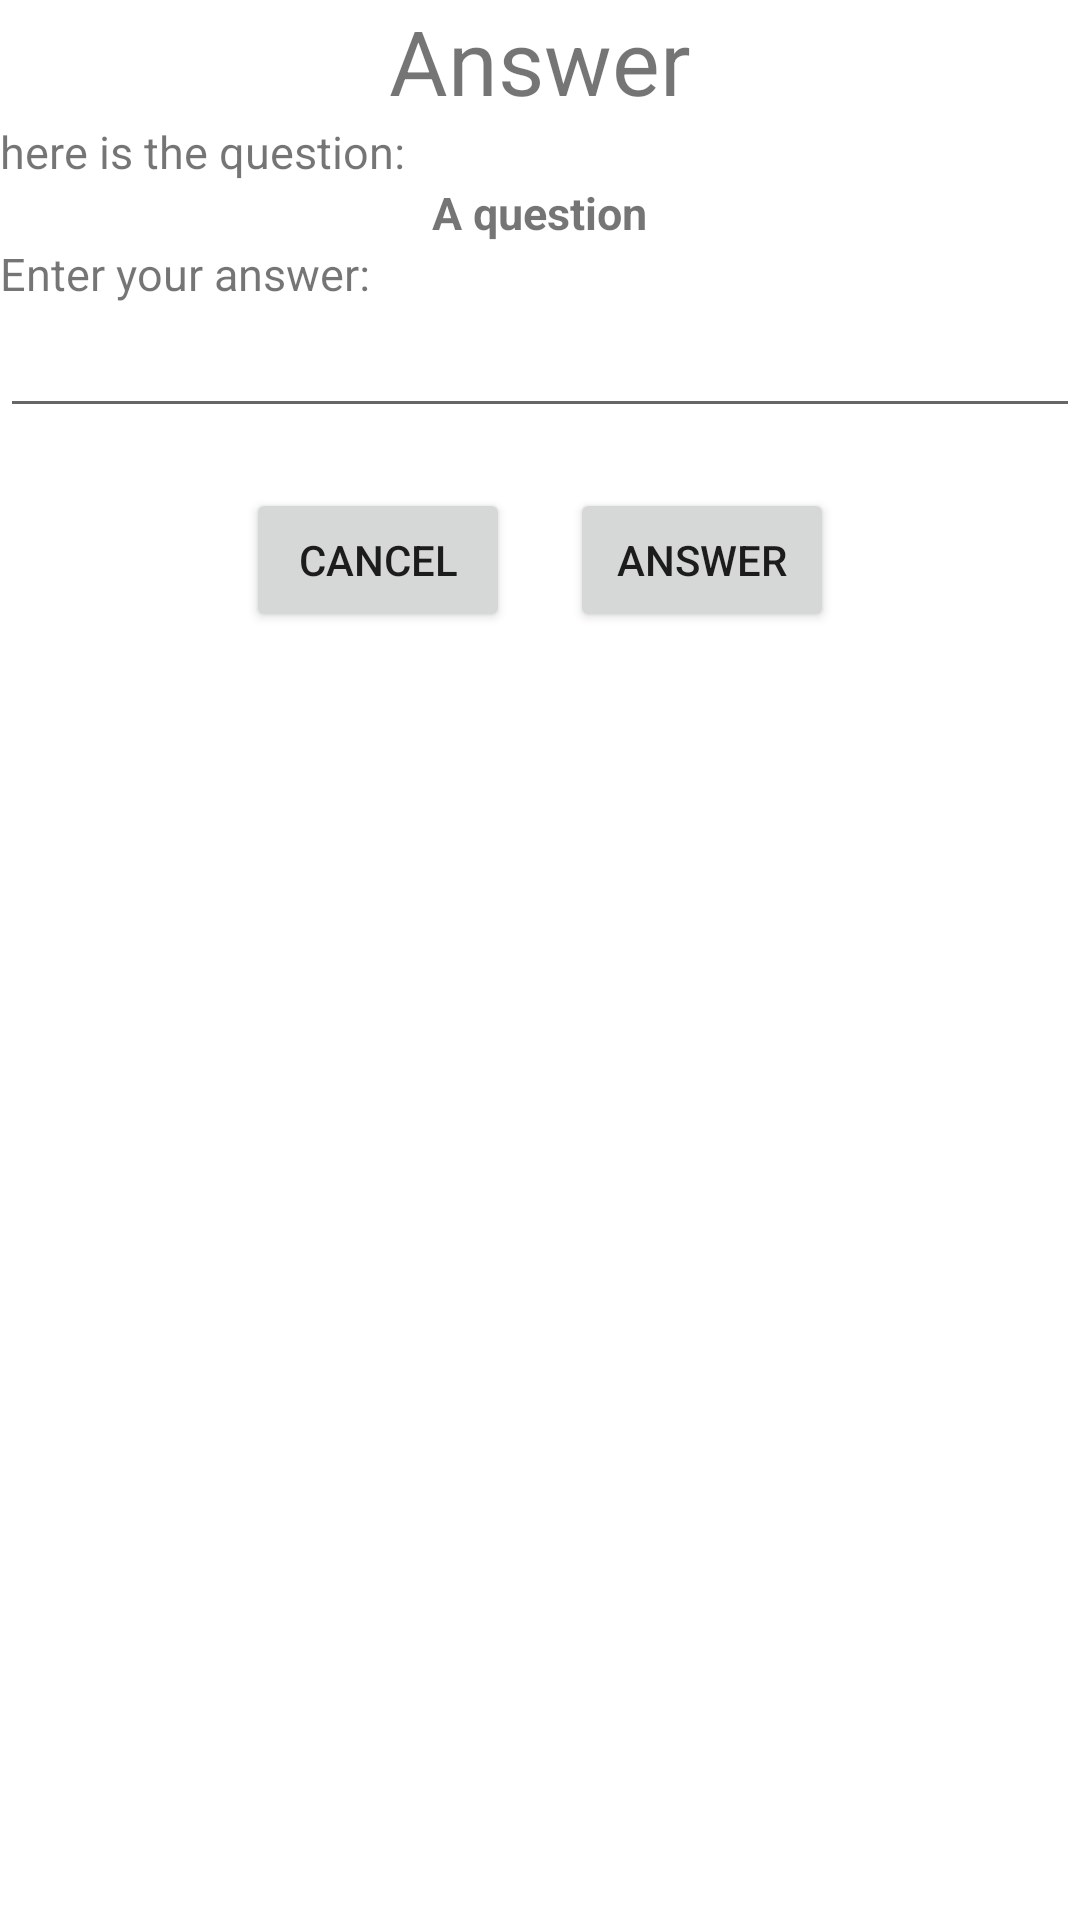

Write the Android layout XML for this screen, with the resource values it uses.
<!-- AndroidManifest.xml: application theme Theme.Qanda -->
<!-- res/layout/activity_answer.xml -->
<?xml version="1.0" encoding="utf-8"?>
<LinearLayout xmlns:android="http://schemas.android.com/apk/res/android"
    xmlns:tools="http://schemas.android.com/tools"
    android:layout_width="match_parent"
    android:layout_height="match_parent"
    android:orientation="vertical"
    android:layout_margin="10dp"
    tools:context=".AnswerActivity">

    <TextView
        android:layout_width="wrap_content"
        android:layout_height="wrap_content"
        android:text="Answer"
        android:textSize="30dp"
        android:layout_gravity="center"/>
    <TextView
        android:layout_width="wrap_content"
        android:layout_height="wrap_content"
        android:text="here is the question:"
        android:textSize="15dp"
        android:layout_gravity="left"/>

    <TextView
        android:id="@+id/tvQuestion"
        android:layout_width="wrap_content"
        android:layout_height="wrap_content"
        android:text="A question"
        android:textSize="15dp"
        android:textStyle="bold"
        android:layout_gravity="center"/>

    <TextView
        android:layout_width="wrap_content"
        android:layout_height="wrap_content"
        android:text="Enter your answer:"
        android:textSize="15dp"
        android:layout_gravity="left"/>

    <EditText
        android:id="@+id/etAnswer"
        android:layout_width="match_parent"
        android:layout_height="wrap_content"
        android:text="" />
    <LinearLayout
        android:layout_width="match_parent"
        android:layout_height="wrap_content"
        android:layout_margin="20dp"
        android:gravity="center">
        <Button
            android:onClick="onClickCancel"
            android:layout_width="wrap_content"
            android:layout_height="wrap_content"
            android:layout_gravity="right"
            android:text="Cancel"
            android:layout_margin="10dp"/>
        <Button
            android:onClick="onClickAnswer"
            android:layout_width="wrap_content"
            android:layout_height="wrap_content"
            android:layout_gravity="right"
            android:layout_margin="10dp"
            android:text="Answer"/>
    </LinearLayout>


</LinearLayout>
<!-- resources referenced by this layout -->
<resources>
  <style name="Theme.Qanda" parent="Theme.MaterialComponents.DayNight.DarkActionBar">
          
          <item name="colorPrimary">@color/purple_500</item>
          <item name="colorPrimaryVariant">@color/purple_700</item>
          <item name="colorOnPrimary">@color/white</item>
          
          <item name="colorSecondary">@color/teal_200</item>
          <item name="colorSecondaryVariant">@color/teal_700</item>
          <item name="colorOnSecondary">@color/black</item>
          
          <item name="android:statusBarColor" tools:targetApi="l">?attr/colorPrimaryVariant</item>
          
      </style>
  <!-- not gathered from this repository: default colours our renderer supplied (Android Studio template values) -->
  <color name="purple_500">#FF6200EE</color>
  <color name="purple_700">#FF3700B3</color>
  <color name="teal_200">#FF03DAC5</color>
  <color name="teal_700">#FF018786</color>
  <color name="black">#FF000000</color>
  <color name="white">#FFFFFFFF</color>
</resources>
